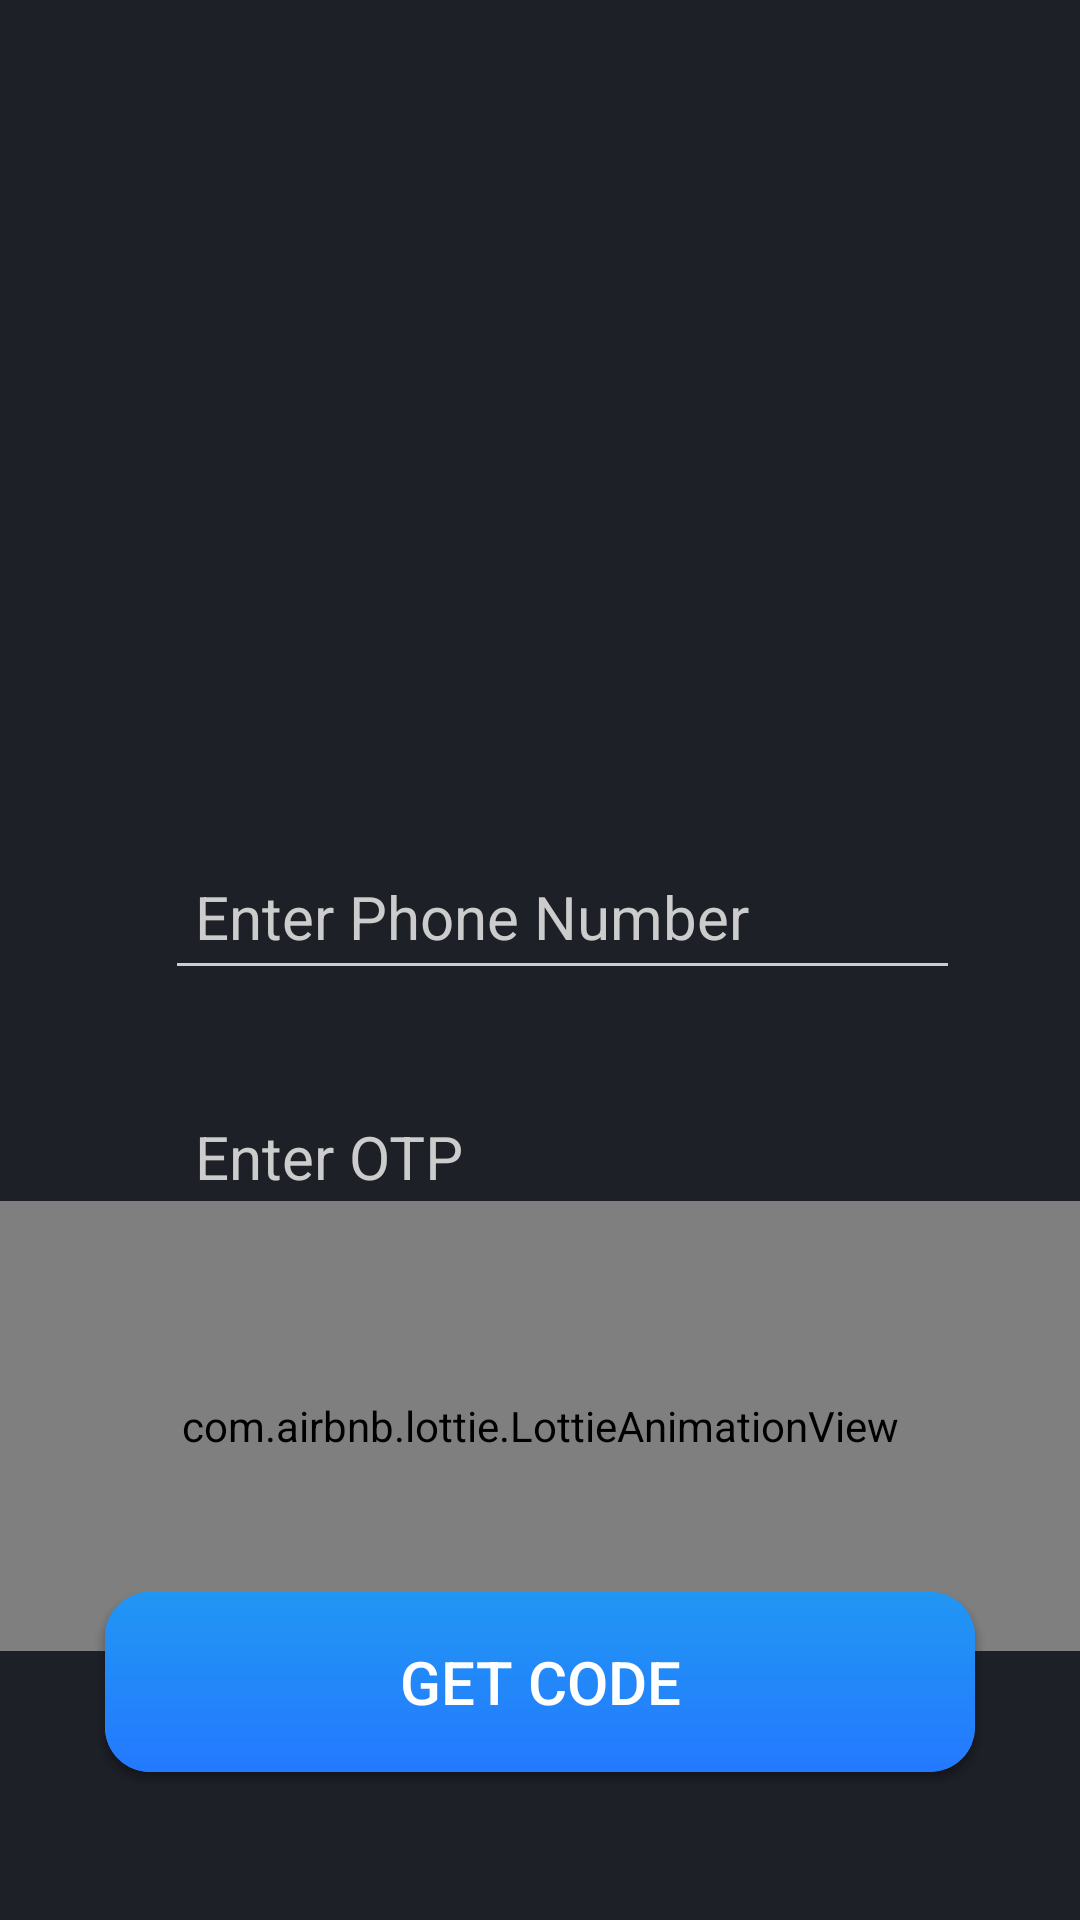

Produce the Android XML layout that renders to this screen, including the resource entries it uses.
<!-- AndroidManifest.xml: application theme AppTheme -->
<!-- res/layout/activity_login.xml -->
<?xml version="1.0" encoding="utf-8"?>
<RelativeLayout xmlns:android="http://schemas.android.com/apk/res/android"
    xmlns:app="http://schemas.android.com/apk/res-auto"
    xmlns:tools="http://schemas.android.com/tools"
    android:layout_width="match_parent"
    android:layout_height="match_parent"
    android:background="@color/backgroundDark"
    android:orientation="vertical"
    tools:context=".Activities.LoginAct">

    <ImageView
        android:id="@+id/image_view"
        android:layout_width="match_parent"
        android:layout_height="180dp"
        android:layout_alignParentStart="true"
        android:layout_alignParentTop="true"
        android:layout_alignParentEnd="true"
        android:layout_marginTop="40dp"
        android:alpha="0"
        android:contentDescription="@string/description"
        android:padding="15dp"
        android:scaleType="centerCrop"
        android:src="@drawable/logo" />

    <LinearLayout
        android:id="@+id/linearLayout5"
        android:layout_width="match_parent"
        android:layout_height="wrap_content"
        android:layout_below="@+id/image_view"
        android:layout_alignParentStart="true"
        android:layout_alignParentEnd="true"
        android:layout_marginStart="5dp"
        android:layout_marginEnd="5dp"
        android:background="@android:color/transparent"
        android:orientation="vertical"
        android:paddingTop="10dp"
        android:paddingBottom="50dp">

        <LinearLayout
            android:id="@+id/ll1"
            android:layout_width="match_parent"
            android:layout_height="wrap_content"
            android:layout_gravity="center"
            android:layout_marginStart="20dp"
            android:layout_marginTop="40dp"
            android:layout_marginEnd="30dp"
            android:gravity="center"
            android:orientation="horizontal">

            <ImageView
                android:layout_width="25dp"
                android:layout_height="25dp"
                android:layout_gravity="center"
                android:layout_marginTop="5dp"
                android:layout_marginEnd="10dp"
                android:contentDescription="@string/description"
                android:src="@drawable/call" />

            <com.google.android.material.textfield.TextInputLayout
                android:id="@+id/phone"
                android:layout_width="match_parent"
                android:layout_height="60dp"
                android:importantForAutofill="no"
                android:textColorHint="@color/hint_color">

                <com.google.android.material.textfield.TextInputEditText
                    android:layout_width="match_parent"
                    android:layout_height="wrap_content"
                    android:hapticFeedbackEnabled="true"
                    android:hint="@string/enter_phone_number"
                    android:inputType="phone"
                    android:paddingStart="10dp"
                    android:paddingTop="12dp"
                    android:paddingBottom="10dp"
                    android:textColor="@color/white"
                    android:textSize="20dp"
                    tools:ignore="RtlSymmetry,SpUsage" />

            </com.google.android.material.textfield.TextInputLayout>

        </LinearLayout>

        <LinearLayout
            android:id="@+id/ll2"
            android:layout_width="match_parent"
            android:layout_height="wrap_content"
            android:layout_gravity="center"
            android:layout_marginStart="20dp"
            android:layout_marginTop="20dp"
            android:layout_marginEnd="30dp"
            android:gravity="center"
            android:orientation="horizontal"
            tools:ignore="NotSibling">

            <ImageView
                android:layout_width="25dp"
                android:layout_height="25dp"
                android:layout_gravity="center"
                android:layout_marginTop="5dp"
                android:layout_marginEnd="10dp"
                android:contentDescription="@string/description"
                android:src="@drawable/otp" />

            <com.google.android.material.textfield.TextInputLayout
                android:id="@+id/otp"
                android:layout_width="match_parent"
                android:layout_height="60dp"
                android:hint="@string/enter_otp"
                android:inputType="number"
                android:textColorHint="@color/hint_color">

                <com.google.android.material.textfield.TextInputEditText
                    android:layout_width="match_parent"
                    android:layout_height="wrap_content"
                    android:hapticFeedbackEnabled="true"
                    android:inputType="number"
                    android:paddingStart="10dp"
                    android:paddingTop="12dp"
                    android:paddingBottom="10dp"
                    android:textColor="@color/white"
                    android:textSize="20dp"
                    tools:ignore="RtlSymmetry,SpUsage" />

            </com.google.android.material.textfield.TextInputLayout>

        </LinearLayout>

    </LinearLayout>

    <com.airbnb.lottie.LottieAnimationView
        android:id="@+id/progressBar3"
        android:layout_width="match_parent"
        android:layout_height="150dp"
        android:layout_below="@+id/linearLayout5"
        android:layout_alignParentStart="true"
        android:layout_alignParentEnd="true"
        android:layout_marginTop="-60dp"
        android:layout_marginBottom="-20dp"
        app:lottie_autoPlay="true"
        app:lottie_loop="true"
        app:lottie_rawRes="@raw/otp"
        tools:ignore="RtlSymmetry" />

    <Button
        android:id="@+id/login_btn"
        android:layout_width="200dp"
        android:layout_height="60dp"
        android:layout_below="@+id/progressBar3"
        android:layout_alignParentStart="true"
        android:layout_alignParentEnd="true"
        android:layout_marginStart="35dp"
        android:layout_marginEnd="35dp"
        android:background="@drawable/bg_blue"
        android:elevation="0dp"
        android:gravity="center"
        android:text="@string/login"
        android:textColor="@color/white"
        android:textSize="20sp" />

    <Button
        android:id="@+id/getCode"
        android:layout_width="200dp"
        android:layout_height="60dp"
        android:layout_below="@+id/progressBar3"
        android:layout_alignParentStart="true"
        android:layout_alignParentEnd="true"
        android:layout_marginStart="35dp"
        android:layout_marginEnd="35dp"
        android:background="@drawable/bg_blue"
        android:elevation="0dp"
        android:text="@string/get_code"
        android:textColor="@color/white"
        android:textSize="20sp" />


</RelativeLayout>
<!-- resources referenced by this layout -->
<resources>
  <color name="backgroundDark">#1d2026</color>
  <color name="hint_color">#CCC</color>
  <color name="white">#FFF</color>
  <!-- drawable bg_blue (drawable) -->
  <?xml version="1.0" encoding="utf-8"?>
  <shape xmlns:android="http://schemas.android.com/apk/res/android">
  
      <gradient
          android:startColor="@color/colorAccent"
          android:endColor="#2479FF"
          android:angle="270"/>
  
      <corners
          android:radius="15dp"/>
  
  </shape>
  <!-- drawable logo: png bitmap (drawable, 11618 bytes) -->
  <string name="description">description</string>
  <string name="enter_otp">Enter OTP</string>
  <string name="enter_phone_number">Enter Phone Number</string>
  <string name="get_code">Get Code</string>
  <string name="login">Login</string>
  <style name="AppTheme" parent="Theme.AppCompat.Light.NoActionBar">
  
          <item name="primaryColor">@color/colorPrimaryDark</item>
          <item name="primaryColorDark">@color/colorPrimary</item>
          <item name="accentColor">#01579B</item>
  
          <item name="backgroundColor">#F5F5F5</item>
          <item name="backgroundColorDark">#01579B</item>
          <item name="toolbarColor">#2999f2</item>
  
          <item name="textPrimary">@color/black</item>
          <item name="textSecondary">#D0D0D0</item>
  
          <item name="hintColor">#9A9A9A</item>
  
          <item name="colorControlNormal">#CDCDCD</item>
          <item name="colorControlActivated">#2999f2</item>
  
          <item name="statusBarColorD">#01579B</item>
          <item name="statusBarColorL">#01579B</item>
  
          <item name="android:statusBarColor">#01579B</item>
          <item name="dialogBG">#01579B</item>
          <item name="accentDialog">@color/yellow_pastel</item>
          <item name="accentDialogGreen">@color/yellow_pastel</item>
  
          <item name="division">#CCC</item>
  
      </style>
  <color name="colorAccent">#2196F3</color>
  <color name="colorPrimaryDark">#000</color>
  <color name="colorPrimary">#FFF</color>
  <color name="black">#000</color>
  <color name="yellow_pastel">#FFA726</color>
</resources>
